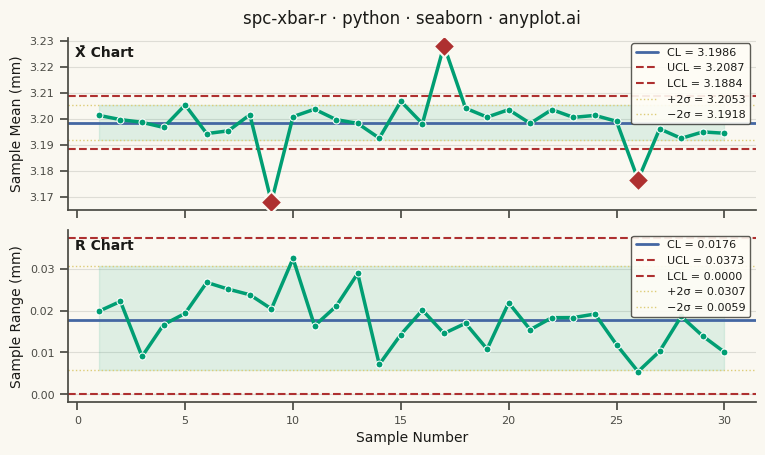

Write Python code to recreate this figure.
"""anyplot.ai
spc-xbar-r: Statistical Process Control Chart (X-bar/R)
Library: seaborn 0.13.2 | Python 3.13.14
Quality: 86/100 | Updated: 2026-06-20
"""

import os

import matplotlib.pyplot as plt
import numpy as np
import pandas as pd
import seaborn as sns


# Theme tokens — Imprint palette + adaptive chrome
THEME = os.getenv("ANYPLOT_THEME", "light")
PAGE_BG = "#FAF8F1" if THEME == "light" else "#1A1A17"
ELEVATED_BG = "#FFFDF6" if THEME == "light" else "#242420"
INK = "#1A1A17" if THEME == "light" else "#F0EFE8"
INK_SOFT = "#4A4A44" if THEME == "light" else "#B8B7B0"

BRAND = "#009E73"  # Imprint pos 1 — primary data series
BLUE = "#4467A3"  # Imprint pos 3 — center line
OOC_COLOR = "#AE3030"  # Imprint semantic red — out-of-control / error
WARN_COLOR = "#DDCC77"  # Imprint semantic amber — warning / caution limits

# Seaborn theme with Imprint chrome tokens
sns.set_theme(
    style="ticks",
    rc={
        "figure.facecolor": PAGE_BG,
        "axes.facecolor": PAGE_BG,
        "axes.edgecolor": INK_SOFT,
        "axes.labelcolor": INK,
        "text.color": INK,
        "xtick.color": INK_SOFT,
        "ytick.color": INK_SOFT,
        "grid.color": INK,
        "grid.alpha": 0.12,
        "legend.facecolor": ELEVATED_BG,
        "legend.edgecolor": INK_SOFT,
    },
)

# Data — injection molding thickness measurements (target: 3.200 mm)
np.random.seed(7)

n_samples = 30
subgroup_size = 5
target = 3.200
process_std = 0.008

# SPC constants for subgroup size 5
A2, D3, D4 = 0.577, 0.0, 2.114

measurements = np.random.normal(target, process_std, (n_samples, subgroup_size))

# OOC signals at samples 9/17/26 — down/up/down pattern (different from sibling impls)
measurements[8] -= 0.030  # sample 9: below LCL
measurements[16] += 0.027  # sample 17: above UCL
measurements[25] -= 0.028  # sample 26: below LCL

sample_means = measurements.mean(axis=1)
sample_ranges = measurements.max(axis=1) - measurements.min(axis=1)

# Control limits — X-bar chart
xbar_bar = sample_means.mean()
r_bar = sample_ranges.mean()
xbar_ucl = xbar_bar + A2 * r_bar
xbar_lcl = xbar_bar - A2 * r_bar
xbar_upper_warn = xbar_bar + (2 / 3) * A2 * r_bar
xbar_lower_warn = xbar_bar - (2 / 3) * A2 * r_bar

# Control limits — R chart
r_ucl = D4 * r_bar
r_lcl = D3 * r_bar
r_upper_warn = r_bar + (2 / 3) * (r_ucl - r_bar)
r_lower_warn = max(0.0, r_bar - (2 / 3) * (r_bar - r_lcl))

sample_ids = np.arange(1, n_samples + 1)

xbar_ooc = (sample_means > xbar_ucl) | (sample_means < xbar_lcl)
r_ooc = (sample_ranges > r_ucl) | (sample_ranges < r_lcl)

# Build tidy DataFrame — seaborn-idiomatic long format for FacetGrid
df = pd.DataFrame(
    {
        "Sample": np.tile(sample_ids, 2),
        "Value": np.concatenate([sample_means, sample_ranges]),
        "Chart": np.repeat(["X̄ Chart", "R Chart"], n_samples),
        "OOC": np.concatenate([xbar_ooc, r_ooc]),
    }
)

# FacetGrid — seaborn's multi-panel layout API (dual-panel, shared x-axis)
g = sns.FacetGrid(
    df, row="Chart", row_order=["X̄ Chart", "R Chart"], height=2.25, aspect=8 / 2.25, sharex=True, sharey=False
)
g.figure.set_dpi(400)
g.figure.patch.set_facecolor(PAGE_BG)

# Map data lines via seaborn's map_dataframe
g.map_dataframe(
    sns.lineplot, x="Sample", y="Value", color=BRAND, linewidth=2.5, marker="o", markersize=5, zorder=3, errorbar=None
)


# Map OOC markers via sns.scatterplot for out-of-control detection
def plot_ooc(data, **kwargs):
    ax = plt.gca()
    ooc = data[data["OOC"]]
    if not ooc.empty:
        sns.scatterplot(
            data=ooc,
            x="Sample",
            y="Value",
            ax=ax,
            color=OOC_COLOR,
            s=120,
            zorder=5,
            marker="D",
            edgecolor=PAGE_BG,
            linewidth=1.5,
            legend=False,
        )


g.map_dataframe(plot_ooc)

# Suppress default FacetGrid row labels (added manually as ax.text below)
g.set_titles(template="")

# Per-panel control limits, labels, and annotations
panels = [
    (g.axes[0, 0], "X̄ Chart", xbar_bar, xbar_ucl, xbar_lcl, xbar_upper_warn, xbar_lower_warn, "Sample Mean (mm)"),
    (g.axes[1, 0], "R Chart", r_bar, r_ucl, r_lcl, r_upper_warn, r_lower_warn, "Sample Range (mm)"),
]

for ax, label, cl, ucl, lcl, uw, lw, ylabel in panels:
    ax.set_facecolor(PAGE_BG)
    ax.fill_between(sample_ids, lw, uw, alpha=0.11, color=BRAND, zorder=1)
    ax.axhline(cl, color=BLUE, linewidth=2, label=f"CL = {cl:.4f}")
    ax.axhline(ucl, color=OOC_COLOR, linewidth=1.5, linestyle="--", label=f"UCL = {ucl:.4f}")
    ax.axhline(lcl, color=OOC_COLOR, linewidth=1.5, linestyle="--", label=f"LCL = {lcl:.4f}")
    ax.axhline(uw, color=WARN_COLOR, linewidth=1, linestyle=":", label=f"+2σ = {uw:.4f}")
    ax.axhline(lw, color=WARN_COLOR, linewidth=1, linestyle=":", label=f"−2σ = {lw:.4f}")
    ax.set_ylabel(ylabel, fontsize=10, color=INK)
    ax.legend(fontsize=8, loc="upper right", framealpha=0.9)
    ax.tick_params(axis="both", labelsize=8)
    ax.text(0.01, 0.95, label, transform=ax.transAxes, fontsize=10, fontweight="bold", va="top", color=INK)
    ax.yaxis.grid(True, alpha=0.12, linewidth=0.8)

# Main title on top panel; x-axis label on bottom panel only
title = "spc-xbar-r · python · seaborn · anyplot.ai"
g.axes[0, 0].set_title(title, fontsize=12, fontweight="medium", pad=10, color=INK)
g.axes[1, 0].set_xlabel("Sample Number", fontsize=10, color=INK)
g.axes[0, 0].set_xlabel("")

# Spine cleanup and canvas finalization — 3200×1800 px (figsize=(8,4.5), dpi=400)
sns.despine(fig=g.figure, top=True, right=True)
g.figure.set_size_inches(8, 4.5)
plt.subplots_adjust(hspace=0.12, left=0.11, right=0.97, top=0.92, bottom=0.11)

# Save
plt.savefig(f"plot-{THEME}.png", dpi=400, facecolor=PAGE_BG)
plt.close()
